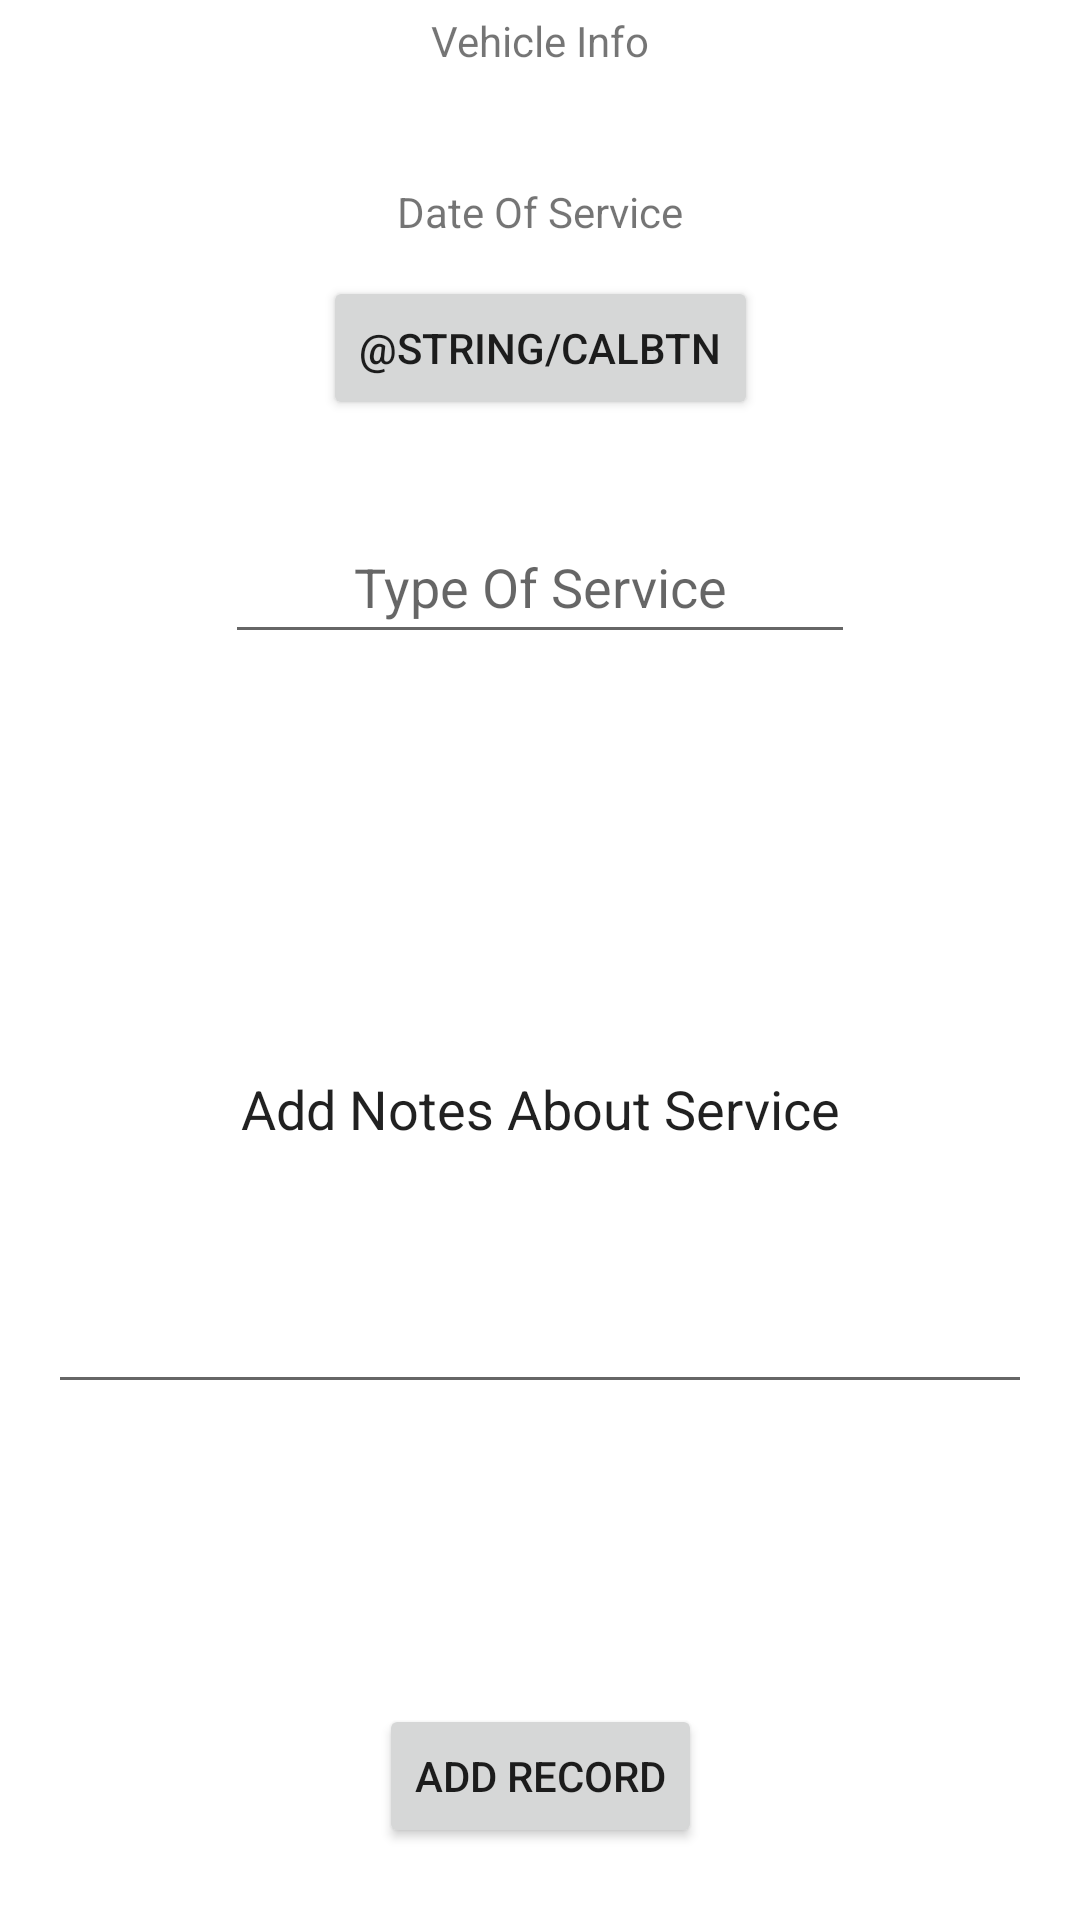

Here is an Android app screen rendered from its layout file. Give the layout XML and the strings, colors and styles it references.
<!-- AndroidManifest.xml: application theme Theme.VehicleServiceTracker -->
<!-- res/layout/add_record.xml -->
<?xml version="1.0" encoding="utf-8"?>
<androidx.constraintlayout.widget.ConstraintLayout xmlns:android="http://schemas.android.com/apk/res/android"
    xmlns:app="http://schemas.android.com/apk/res-auto"
    xmlns:tools="http://schemas.android.com/tools"
    android:layout_width="match_parent"
    android:layout_height="match_parent">

    <TextView
        android:id="@+id/vehicleInfoTv"
        android:layout_width="wrap_content"
        android:layout_height="0dp"
        android:layout_marginStart="8dp"
        android:layout_marginTop="4dp"
        android:layout_marginEnd="8dp"
        android:text="Vehicle Info"
        app:layout_constraintEnd_toEndOf="parent"
        app:layout_constraintStart_toStartOf="parent"
        app:layout_constraintTop_toTopOf="parent" />

    <Button
        android:id="@+id/calButton"
        android:layout_width="wrap_content"
        android:layout_height="wrap_content"
        android:layout_marginBottom="30dp"
        android:text="@string/calBtn"
        app:layout_constraintBottom_toTopOf="@+id/svcTypeEt"
        app:layout_constraintEnd_toEndOf="parent"
        app:layout_constraintStart_toStartOf="parent" />

    <TextView
        android:id="@+id/svcDateTv"
        android:layout_width="wrap_content"
        android:layout_height="wrap_content"
        android:layout_marginBottom="12dp"
        android:text="@string/chooseDate"
        app:layout_constraintBottom_toTopOf="@+id/calButton"
        app:layout_constraintEnd_toEndOf="parent"
        app:layout_constraintStart_toStartOf="parent" />

    <EditText
        android:id="@+id/svcTypeEt"
        android:layout_width="wrap_content"
        android:layout_height="wrap_content"
        android:layout_marginBottom="50dp"
        android:ems="10"
        android:hint="@string/svcType"
        android:inputType="number"
        android:minHeight="48dp"
        android:textAlignment="center"
        app:layout_constraintBottom_toTopOf="@+id/svcNotes"
        app:layout_constraintEnd_toEndOf="parent"
        app:layout_constraintStart_toStartOf="parent" />

    <Button
        android:id="@+id/addSvcBtn"
        android:layout_width="wrap_content"
        android:layout_height="wrap_content"
        android:layout_marginBottom="24dp"
        android:text="@string/add_record"
        app:layout_constraintBottom_toBottomOf="parent"
        app:layout_constraintEnd_toEndOf="parent"
        app:layout_constraintStart_toStartOf="parent" />

    <EditText
        android:id="@+id/svcNotes"
        android:layout_width="0dp"
        android:layout_height="200dp"
        android:layout_marginStart="16dp"
        android:layout_marginEnd="16dp"
        android:layout_marginBottom="100dp"
        android:ems="10"
        android:inputType="text"
        android:scrollbarAlwaysDrawVerticalTrack="true"
        android:scrollbarStyle="insideOverlay"
        android:scrollbars="vertical"
        android:text="@string/svcNotes"
        android:textAlignment="center"
        app:layout_constraintBottom_toTopOf="@+id/addSvcBtn"
        app:layout_constraintEnd_toEndOf="parent"
        app:layout_constraintStart_toStartOf="parent" />
</androidx.constraintlayout.widget.ConstraintLayout>
<!-- resources referenced by this layout -->
<resources>
  <string name="add_record">Add Record</string>
  <string name="chooseDate">Date Of Service</string>
  <string name="svcNotes">Add Notes About Service</string>
  <string name="svcType">Type Of Service</string>
  <style name="Theme.VehicleServiceTracker" parent="Theme.MaterialComponents.Light.DarkActionBar">
          
          <item name="colorPrimary">@color/purple_500</item>
          <item name="colorPrimaryVariant">@color/purple_700</item>
          <item name="colorOnPrimary">@color/black</item>
          
          <item name="colorSecondary">@color/teal_200</item>
          <item name="colorSecondaryVariant">@color/teal_700</item>
          <item name="colorOnSecondary">@color/white</item>
          
          <item name="android:statusBarColor" tools:targetApi="l">?attr/colorPrimaryVariant</item>
          
      </style>
  <color name="purple_500">#FF6200EE</color>
  <color name="purple_700">#FF3700B3</color>
  <color name="black">#FF000000</color>
  <color name="teal_200">#FF03DAC5</color>
  <color name="teal_700">#FF018786</color>
  <color name="white">#FFFFFFFF</color>
</resources>
